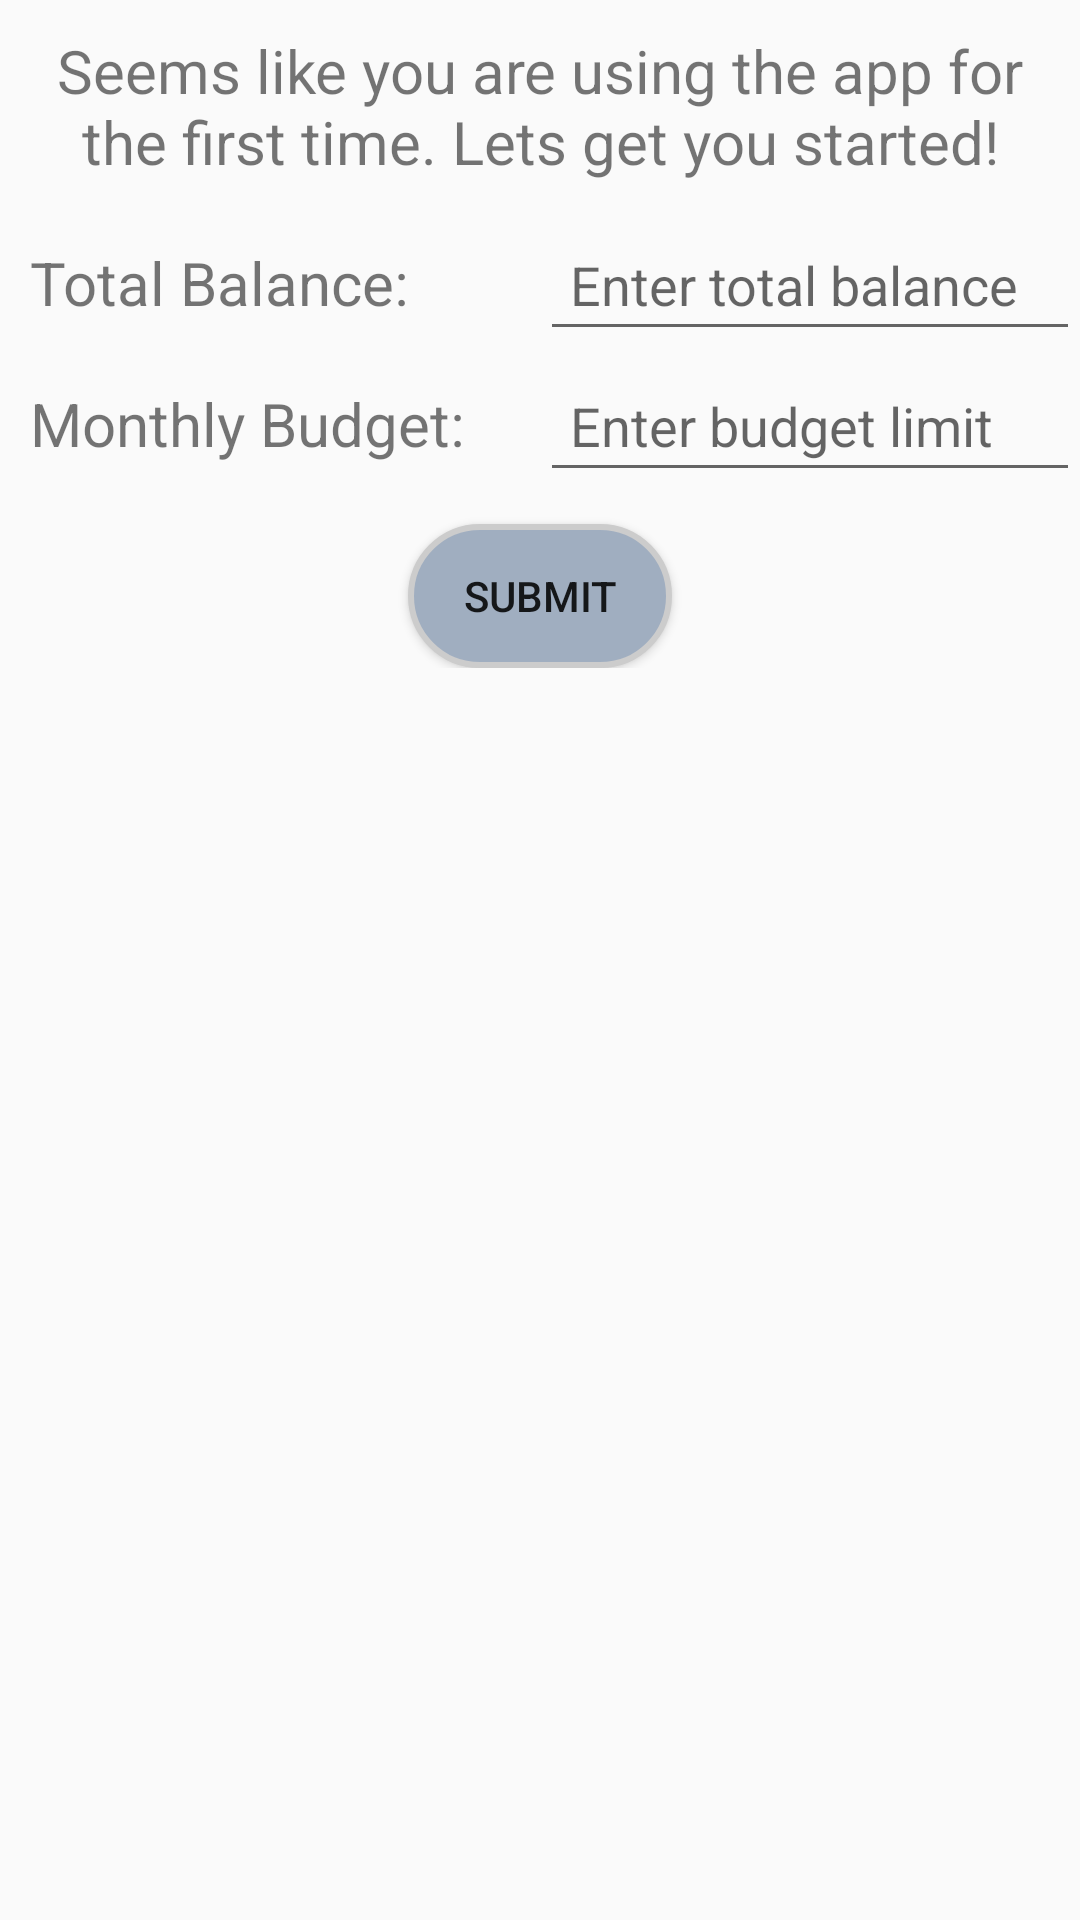

Write the Android layout XML for this screen, with the resource values it uses.
<!-- AndroidManifest.xml: application theme Theme.MoneyCooks -->
<!-- res/layout/budget_first_time_user.xml -->
<?xml version="1.0" encoding="utf-8"?>
<RelativeLayout xmlns:android="http://schemas.android.com/apk/res/android"
    android:layout_width="match_parent"
    android:layout_height="match_parent">

    <LinearLayout
        android:layout_width="match_parent"
        android:layout_height="wrap_content"
        android:orientation="vertical">

        <TextView
            android:layout_width="wrap_content"
            android:layout_height="wrap_content"
            android:gravity="center"
            android:padding="10dp"
            android:text="Seems like you are using the app for the first time. Lets get you started!"
            android:textSize="20sp" />

        <LinearLayout
            android:layout_width="match_parent"
            android:layout_height="wrap_content"
            android:orientation="horizontal">

            <TextView
                android:layout_width="0dp"
                android:layout_height="wrap_content"
                android:layout_weight="1"
                android:padding="10dp"
                android:text="Total Balance:"
                android:textSize="20sp" />

            <EditText
                android:id="@+id/total_balance"
                android:layout_width="0dp"
                android:layout_height="wrap_content"
                android:layout_weight="1"
                android:hint="Enter total balance"
                android:inputType="numberDecimal"
                android:padding="10dp" />
        </LinearLayout>

        <LinearLayout
            android:layout_width="match_parent"
            android:layout_height="wrap_content"
            android:orientation="horizontal">

            <TextView
                android:layout_width="0dp"
                android:layout_height="wrap_content"
                android:layout_weight="1"
                android:padding="10dp"
                android:text="Monthly Budget:"
                android:textSize="20sp" />

            <EditText
                android:id="@+id/monthly_budget"
                android:layout_width="0dp"
                android:layout_height="wrap_content"
                android:layout_weight="1"
                android:hint="Enter budget limit"
                android:inputType="numberDecimal"
                android:padding="10dp" />
        </LinearLayout>


        <Button
            android:id="@+id/submit"
            android:layout_width="wrap_content"
            android:layout_height="wrap_content"
            android:layout_gravity="center"
            android:layout_marginTop="10dp"
            android:background="@drawable/rounded_corner_view_grey"
            android:text="Submit" />

    </LinearLayout>
</RelativeLayout>
<!-- resources referenced by this layout -->
<resources>
  <!-- drawable rounded_corner_view_grey (drawable) -->
  <?xml version="1.0" encoding="utf-8"?>
  <shape xmlns:android="http://schemas.android.com/apk/res/android"
      android:shape="rectangle">
  
      <corners android:radius="360dp" />
  
      
      <stroke
          android:width="2dp"
          android:color="#ccc" />
  
      
      <solid android:color="@color/grey" />
  
  </shape>
  <style name="Theme.MoneyCooks" parent="Theme.AppCompat.Light.DarkActionBar">
          
          <item name="colorPrimary">#7386bf</item>
          <item name="colorPrimaryDark">#c4bc86</item>
          <item name="colorAccent">@color/teal_200</item>
          
      </style>
  <color name="grey">#A0AEC0</color>
  <color name="teal_200">#FF03DAC5</color>
</resources>
